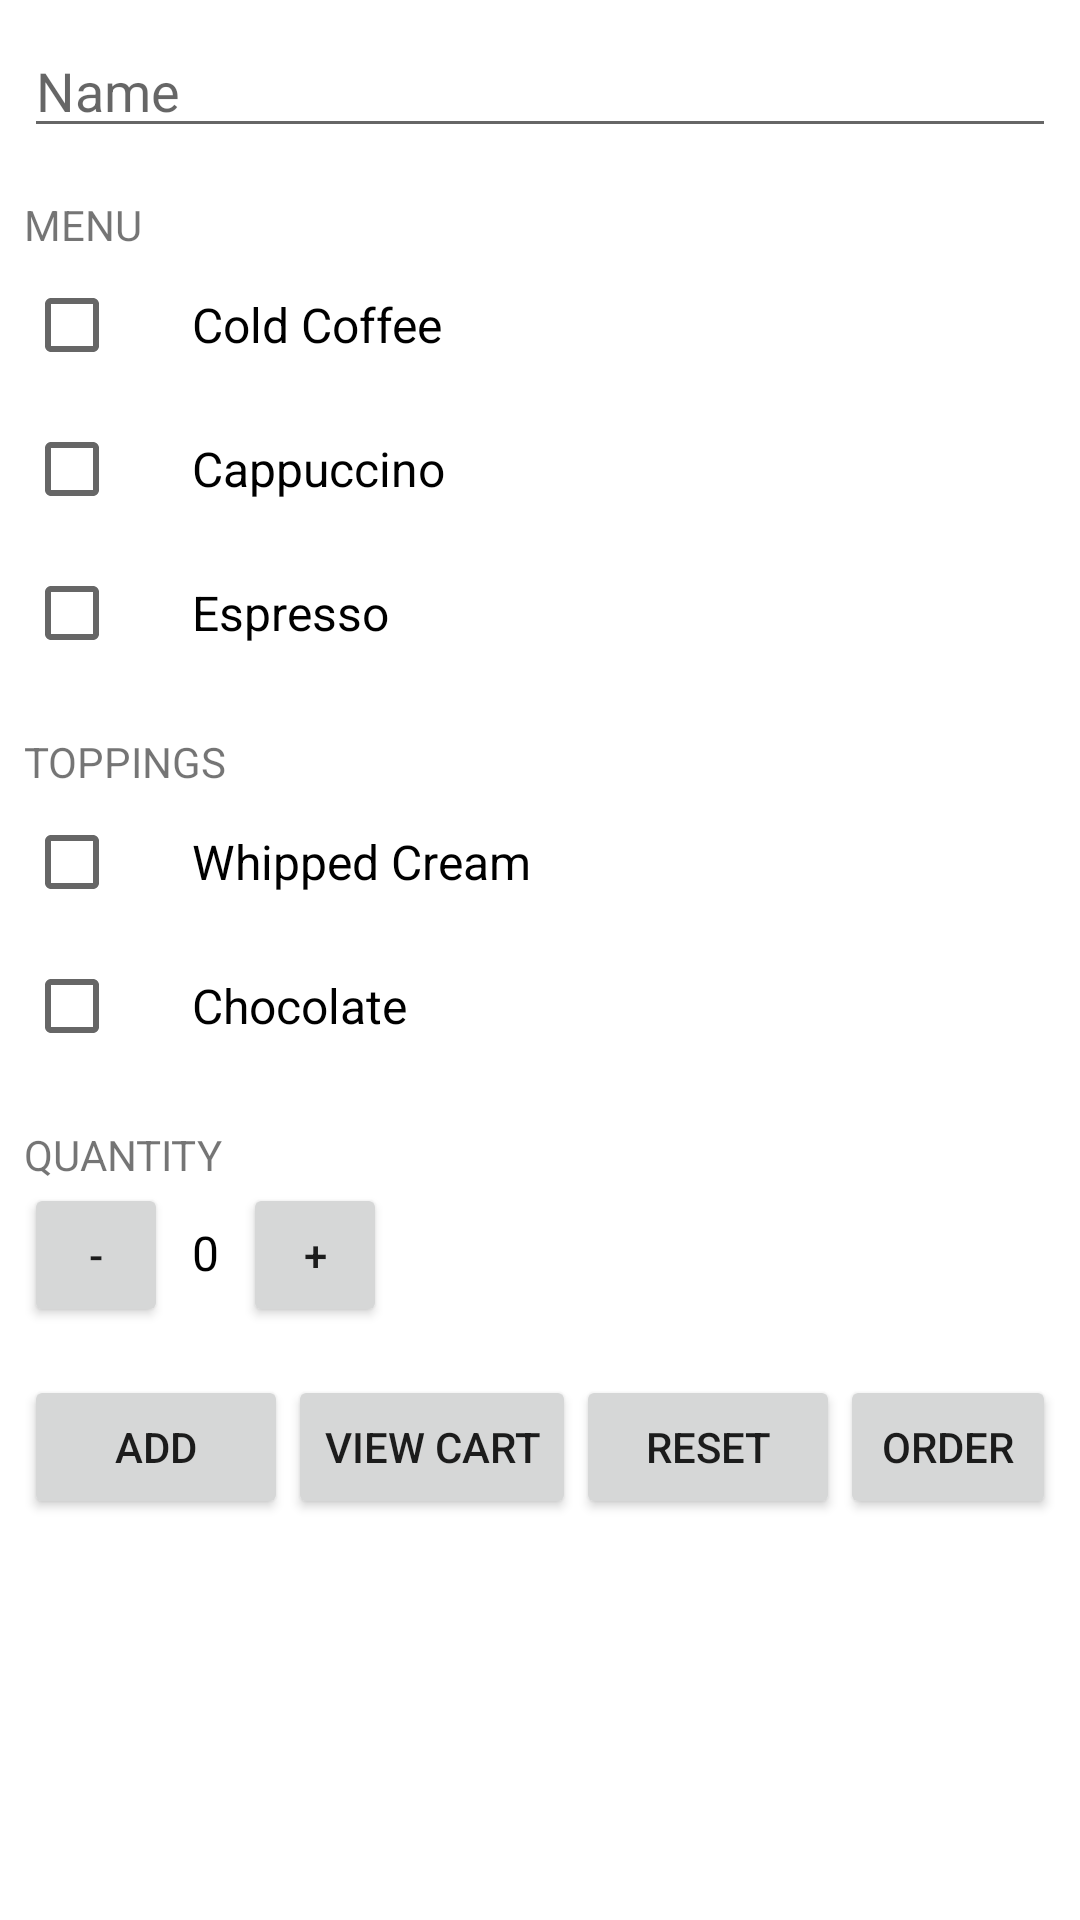

Android layout source for this screen:
<!-- AndroidManifest.xml: application theme AppTheme -->
<!-- res/layout/activity_main.xml -->
<ScrollView xmlns:android="http://schemas.android.com/apk/res/android"
    xmlns:tools="http://schemas.android.com/tools"
    android:layout_width="match_parent"
    android:layout_height="match_parent">

    <LinearLayout
        android:layout_width="match_parent"
        android:layout_height="match_parent"
        android:orientation="vertical"
        android:paddingLeft="8dp"
        android:paddingTop="8dp"
        android:paddingRight="8dp"
        android:paddingBottom="8dp"
        tools:context=".MainActivity">

        <EditText
            android:id="@+id/name_field"
            android:layout_width="match_parent"
            android:layout_height="wrap_content"
            android:hint="Name"
            android:inputType="textCapWords" />

        <TextView
            android:layout_width="wrap_content"
            android:layout_height="wrap_content"
            android:layout_marginTop="16dp"
            android:text="@string/menu"
            android:textAllCaps="true" />

        <CheckBox
            android:id="@+id/cold_coffee_checkbox"
            android:layout_width="wrap_content"
            android:layout_height="wrap_content"
            android:paddingLeft="24dp"
            android:text="Cold Coffee"
            android:textSize="16sp" />

        <CheckBox
            android:id="@+id/cappuccino_checkbox"
            android:layout_width="wrap_content"
            android:layout_height="wrap_content"
            android:paddingLeft="24dp"
            android:text="Cappuccino"
            android:textSize="16sp" />

        <CheckBox
            android:id="@+id/espresso_checkbox"
            android:layout_width="wrap_content"
            android:layout_height="wrap_content"
            android:paddingLeft="24dp"
            android:text="Espresso"
            android:textSize="16sp" />

        <TextView
            android:layout_width="wrap_content"
            android:layout_height="wrap_content"
            android:layout_marginTop="16dp"
            android:text="@string/toppings"
            android:textAllCaps="true" />

        <CheckBox
            android:id="@+id/whipped_cream_checkbox"
            android:layout_width="wrap_content"
            android:layout_height="wrap_content"
            android:paddingLeft="24dp"
            android:text="Whipped Cream"
            android:textSize="16sp" />

        <CheckBox
            android:id="@+id/chocolate_checkbox"
            android:layout_width="wrap_content"
            android:layout_height="wrap_content"
            android:paddingLeft="24dp"
            android:text="Chocolate"
            android:textSize="16sp" />

        <TextView
            android:layout_width="wrap_content"
            android:layout_height="wrap_content"
            android:layout_marginTop="16dp"
            android:text="Quantity"
            android:textAllCaps="true" />

        <LinearLayout
            android:layout_width="match_parent"
            android:layout_height="wrap_content"
            android:orientation="horizontal">

            <Button
                android:layout_width="48dp"
                android:layout_height="48dp"
                android:onClick="decrement"
                android:text="-" />

            <TextView
                android:id="@+id/quantity_text_view"
                android:layout_width="wrap_content"
                android:layout_height="wrap_content"
                android:layout_marginLeft="8dp"
                android:layout_marginRight="8dp"
                android:text="0"
                android:textColor="@color/black"
                android:textSize="16sp" />

            <Button
                android:layout_width="48dp"
                android:layout_height="48dp"
                android:onClick="increment"
                android:text="+" />


        </LinearLayout>


        <LinearLayout
            android:layout_width="match_parent"
            android:layout_height="wrap_content"
            android:orientation="horizontal">

            <Button
                android:layout_width="wrap_content"
                android:layout_height="wrap_content"
                android:layout_marginTop="16dp"
                android:onClick="addOrder"
                android:text="Add" />

            <Button
                android:layout_width="wrap_content"
                android:layout_height="wrap_content"
                android:layout_marginTop="16dp"
                android:onClick="openList"
                android:text="View Cart" />

            <Button
                android:layout_width="wrap_content"
                android:layout_height="wrap_content"
                android:layout_marginTop="16dp"
                android:onClick="clearList"
                android:text="Reset" />

            <Button
                android:layout_width="wrap_content"
                android:layout_height="wrap_content"
                android:layout_marginTop="16dp"
                android:onClick="submitOrder"
                android:text="Order" />
        </LinearLayout>

    </LinearLayout>
</ScrollView>
<!-- resources referenced by this layout -->
<resources>
  <string name="menu">Menu</string>
  <string name="toppings">Toppings</string>
  <!-- not gathered from this repository: default colours our renderer supplied (Android Studio template values) -->
  <color name="black">#FF000000</color>
</resources>
